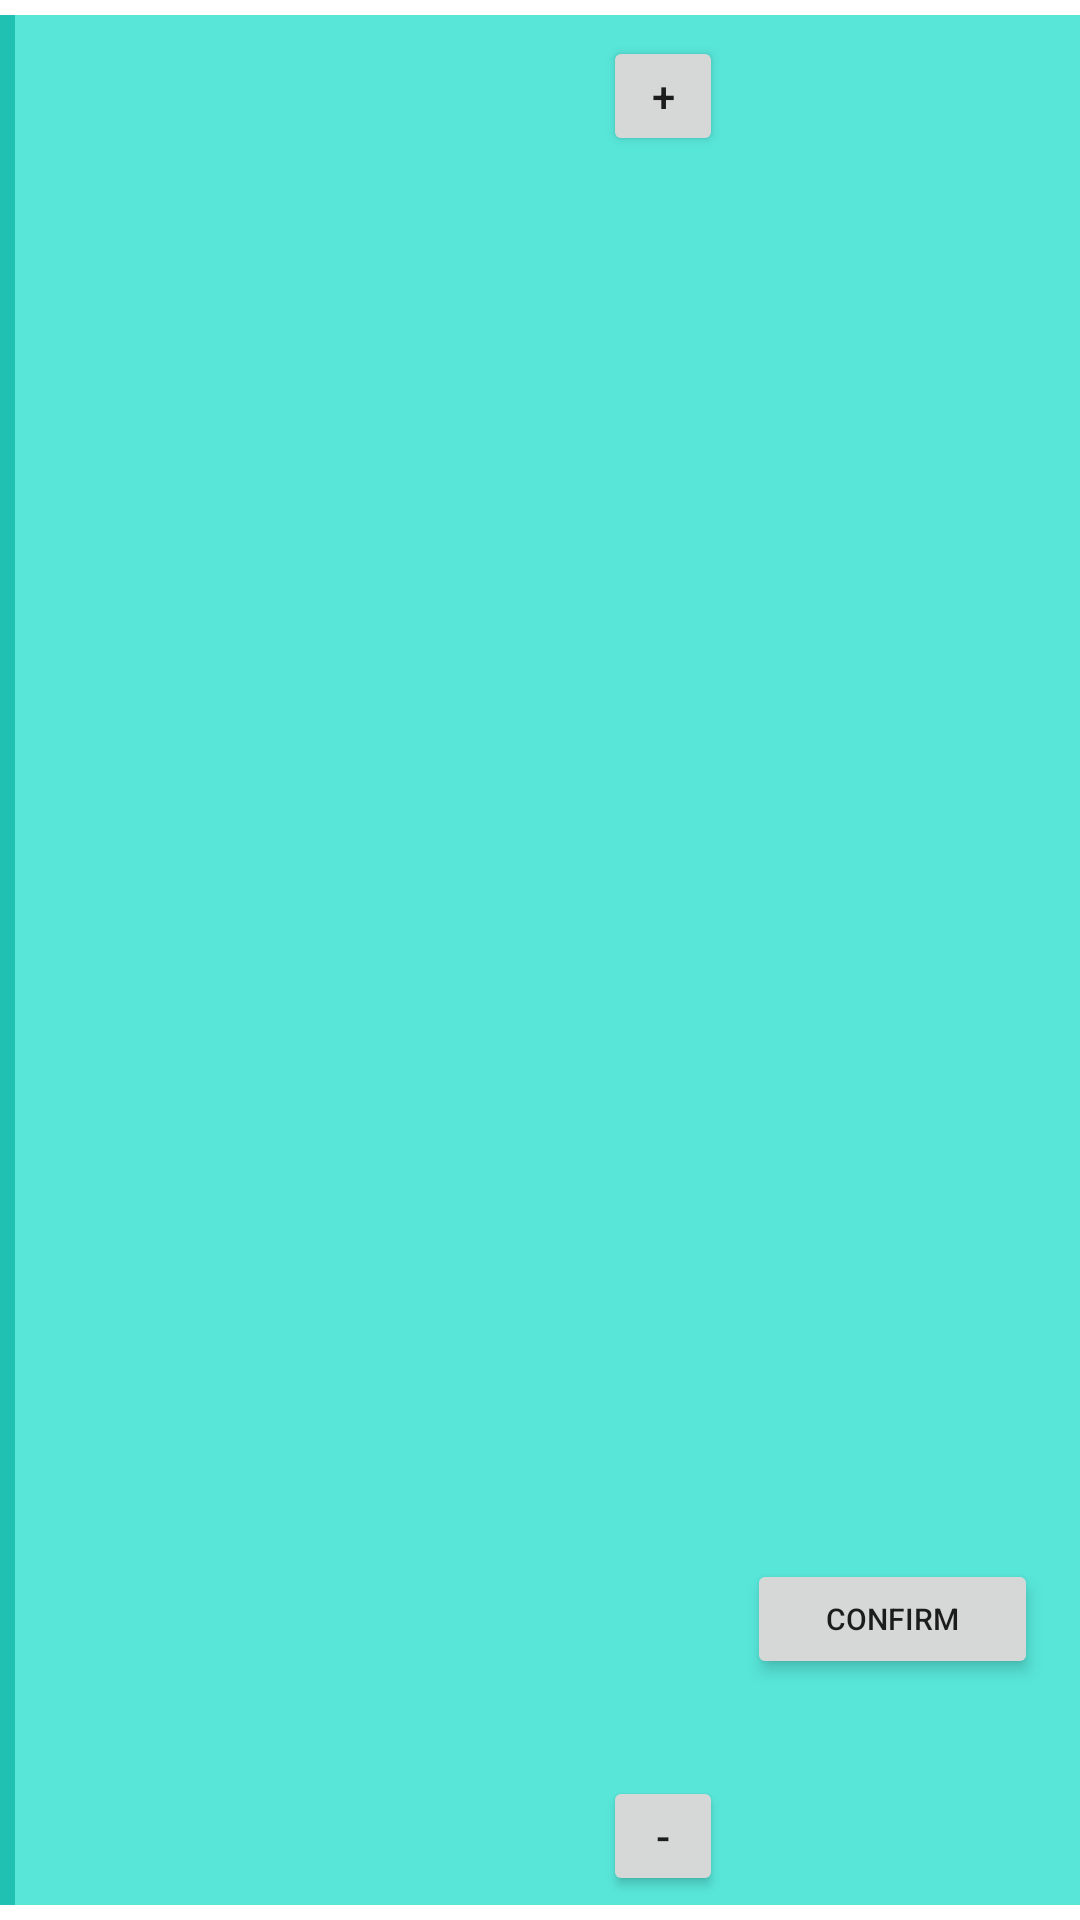

Here is an Android app screen rendered from its layout file. Give the layout XML and the strings, colors and styles it references.
<!-- AndroidManifest.xml: application theme Theme.MusicStore -->
<!-- res/layout/browser_item_button.xml -->
<?xml version="1.0" encoding="utf-8"?>
<androidx.constraintlayout.widget.ConstraintLayout xmlns:android="http://schemas.android.com/apk/res/android"
                                                   xmlns:app="http://schemas.android.com/apk/res-auto"
                                                   xmlns:tools="http://schemas.android.com/tools"
                                                   android:layout_width="match_parent"
                                                   android:layout_height="100dp" android:layout_margin="5dp"
                                                   android:layout_marginEnd="20dp">

    <TextView
            android:layout_width="wrap_content"
            android:layout_height="wrap_content" android:id="@+id/priceText"
            app:layout_constraintTop_toTopOf="parent"
            app:layout_constraintBottom_toBottomOf="parent" app:layout_constraintEnd_toEndOf="parent"
            app:layout_constraintStart_toStartOf="parent" app:layout_constraintHorizontal_bias="0.96"
            app:layout_constraintVertical_bias="0.271"
            android:translationZ="1dp"/>
    <Button
            android:layout_width="97dp"
            android:layout_height="40dp" android:id="@+id/confirmButton"
            app:layout_constraintTop_toTopOf="parent"
            app:layout_constraintBottom_toBottomOf="parent" app:layout_constraintEnd_toEndOf="parent"
            app:layout_constraintStart_toStartOf="parent" app:layout_constraintHorizontal_bias="0.947"
            app:layout_constraintVertical_bias="0.866"
            android:translationZ="1dp" tools:ignore="SpeakableTextPresentCheck,TouchTargetSizeCheck"
            android:text="Confirm" android:textSize="10sp"/>
    <TextView
            android:layout_width="wrap_content"
            android:layout_height="wrap_content" android:id="@+id/productName"
            app:layout_constraintTop_toTopOf="parent" app:layout_constraintStart_toStartOf="parent"
            app:layout_constraintBottom_toBottomOf="parent" android:layout_marginStart="16dp"
            app:layout_constraintVertical_bias="0.271"
            android:translationZ="1dp"/>
    <TextView
            android:layout_width="wrap_content"
            android:layout_height="wrap_content" android:id="@+id/company"
            app:layout_constraintStart_toStartOf="parent" app:layout_constraintTop_toBottomOf="@+id/productName"
            android:layout_marginTop="16dp" android:layout_marginStart="16dp"
            app:layout_constraintBottom_toBottomOf="parent" app:layout_constraintVertical_bias="0.125"
            android:translationZ="1dp"/>
    <ImageView
            android:layout_width="match_parent"
            android:layout_height="match_parent" android:id="@+id/imageView4"
            android:background="#A803DAC5" app:layout_constraintStart_toStartOf="parent"
            app:layout_constraintBottom_toBottomOf="parent" app:layout_constraintEnd_toEndOf="parent"
            app:layout_constraintTop_toTopOf="parent" android:layout_marginTop="5dp" android:layout_marginBottom="5dp"
            app:layout_constraintHorizontal_bias="0.0" app:layout_constraintVertical_bias="0.0"/>
    <ImageView
            android:layout_width="5dp"
            android:layout_height="match_parent" android:id="@+id/imageView5"
            android:background="#BC0DB5A4" app:layout_constraintStart_toStartOf="parent"
            app:layout_constraintBottom_toBottomOf="parent" app:layout_constraintEnd_toEndOf="parent"
            app:layout_constraintTop_toTopOf="parent" app:layout_constraintHorizontal_bias="0.0"
            app:layout_constraintVertical_bias="0.0" android:layout_marginBottom="5dp" android:layout_marginTop="5dp"/>
    <Button
            android:text="+"
            android:layout_width="40dp"
            android:layout_height="40dp" android:id="@+id/plusButton"
            app:layout_constraintBottom_toTopOf="@+id/minusButton" app:layout_constraintTop_toTopOf="@+id/imageView4"
            android:layout_marginTop="7dp" app:layout_constraintVertical_bias="0.0"
            tools:ignore="TouchTargetSizeCheck" app:layout_constraintEnd_toStartOf="@+id/confirmButton"
            android:layout_marginEnd="8dp"/>
    <Button
            android:text="-"
            android:layout_width="40dp"
            android:layout_height="40dp" android:id="@+id/minusButton"
            app:layout_constraintEnd_toStartOf="@+id/confirmButton"
            android:layout_marginEnd="8dp" app:layout_constraintBottom_toBottomOf="parent"
            android:layout_marginBottom="8dp" tools:ignore="TouchTargetSizeCheck"/>
</androidx.constraintlayout.widget.ConstraintLayout>
<!-- resources referenced by this layout -->
<resources>
  <style name="Theme.MusicStore" parent="Theme.MaterialComponents.DayNight.NoActionBar">
          
          <item name="colorPrimary">@color/teal_200</item>
          <item name="colorPrimaryVariant">#000000</item>
          <item name="colorOnPrimary">#474545</item>
          
          <item name="colorSecondary">@color/teal_200</item>
          <item name="colorSecondaryVariant">@color/teal_700</item>
          <item name="colorOnSecondary">@color/black</item>
          
          <item name="android:statusBarColor" tools:targetApi="l">?attr/colorPrimaryVariant</item>
          <item name="android:forceDarkAllowed" tools:targetApi="q">true</item>
          
      </style>
  <color name="teal_200">#FF03DAC5</color>
  <color name="teal_700">#FF272525</color>
  <color name="black">#FF000000</color>
</resources>
